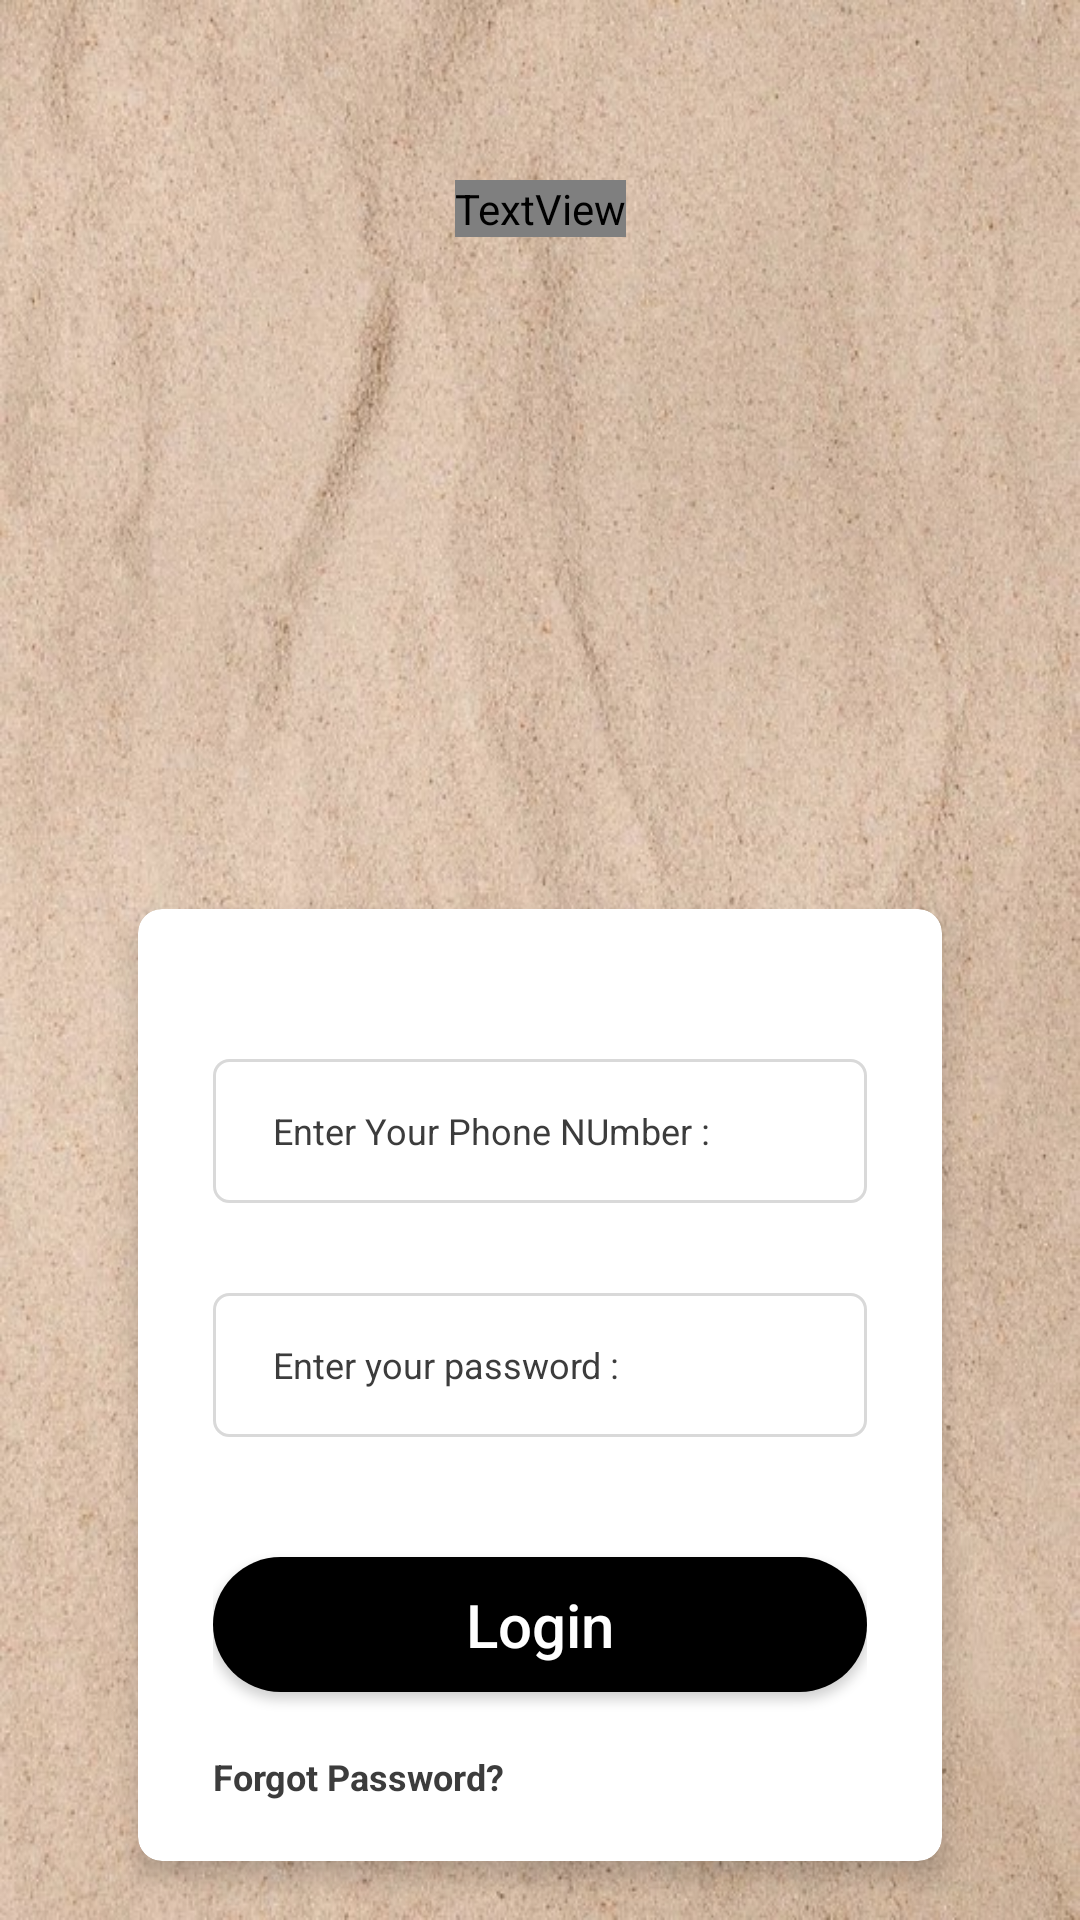

Layout XML and referenced resources for this Android screen:
<!-- AndroidManifest.xml: application theme Theme.WallWhiz -->
<!-- res/layout/activity_login.xml -->
<?xml version="1.0" encoding="utf-8"?>
<androidx.constraintlayout.widget.ConstraintLayout xmlns:android="http://schemas.android.com/apk/res/android"
    xmlns:app="http://schemas.android.com/apk/res-auto"
    xmlns:tools="http://schemas.android.com/tools"
    android:id="@+id/main"
    android:layout_width="match_parent"
    android:layout_height="match_parent"
    android:background="@drawable/background2"
    tools:context=".Login">


    <TextView
        android:id="@+id/desgin"
        android:layout_width="wrap_content"
        android:layout_height="wrap_content"
        android:layout_centerHorizontal="true"
        android:layout_marginTop="60dp"
        android:fontFamily="@font/inter_bold"
        android:text="LOGIN"
        android:textColor="@android:color/black"
        android:textSize="29sp"
        app:layout_constraintEnd_toEndOf="parent"
        app:layout_constraintStart_toStartOf="parent"
        app:layout_constraintTop_toTopOf="parent" />

    <androidx.cardview.widget.CardView
        android:id="@+id/cardView"
        android:layout_width="match_parent"
        android:layout_height="wrap_content"
        android:layout_marginHorizontal="46dp"
        android:layout_marginTop="224dp"
        app:cardBackgroundColor="@color/white"
        app:cardCornerRadius="8dp"
        app:cardElevation="5dp"
        app:layout_constraintEnd_toEndOf="parent"
        app:layout_constraintStart_toStartOf="parent"
        app:layout_constraintTop_toBottomOf="@id/desgin">

        <LinearLayout
            android:layout_width="match_parent"
            android:layout_height="wrap_content"
            android:layout_marginHorizontal="25dp"
            android:layout_marginVertical="20dp"
            android:orientation="vertical">

            <EditText
                android:id="@+id/btnusername"
                android:layout_width="match_parent"
                android:layout_height="48dp"
                android:layout_marginTop="30dp"
                android:background="@drawable/edt_bg"
                android:hint="Enter Your Phone NUmber : "
                android:inputType="number"
                android:paddingHorizontal="20dp"
                android:textColorHint="#3C3C3C"
                android:textSize="12sp" />

            <EditText
                android:id="@+id/pass"
                android:layout_width="match_parent"
                android:layout_height="48dp"
                android:layout_marginTop="30dp"
                android:background="@drawable/edt_bg"
                android:hint="Enter your password : "
                android:paddingHorizontal="20dp"
                android:textColorHint="#3C3C3C"
                android:textSize="12sp" />

            <androidx.appcompat.widget.AppCompatButton
                android:id="@+id/btn_submit"
                android:layout_width="match_parent"
                android:layout_height="45dp"
                android:layout_marginTop="40dp"
                android:background="@drawable/button_bg"
                android:gravity="center"
                android:text="Login"
                android:textAllCaps="false"
                android:textColor="@android:color/white"
                android:textSize="20sp" />

            <TextView
                android:id="@+id/forget"
                android:layout_width="wrap_content"
                android:layout_height="wrap_content"
                android:layout_marginTop="20dp"
                android:text="Forgot Password?"
                android:textColor="#3C3C3C"
                android:textSize="12sp"
                android:textStyle="bold" />

        </LinearLayout>

    </androidx.cardview.widget.CardView>

    <LinearLayout
        android:id="@+id/linearLayout6"
        android:layout_width="368dp"
        android:layout_height="48dp"
        android:layout_marginBottom="20dp"
        android:gravity="center"
        android:orientation="horizontal"
        app:layout_constraintBottom_toBottomOf="parent"
        app:layout_constraintEnd_toEndOf="parent"
        app:layout_constraintStart_toStartOf="parent">

        <TextView
            android:layout_width="wrap_content"
            android:layout_height="48dp"
            android:clickable="true"
            android:focusable="true"
            android:gravity="center"
            android:text="Don't have an account? "
            android:textColor="@color/black"
            android:textSize="12sp" />

        <TextView
            android:id="@+id/signup"
            android:layout_width="wrap_content"
            android:layout_height="wrap_content"
            android:clickable="true"
            android:focusable="true"
            android:gravity="center"
            android:minWidth="48dp"
            android:minHeight="48dp"
            android:paddingHorizontal="12dp"
            android:paddingVertical="12dp"
            android:text="Sign up"
            android:textColor="#E61B1B"
            android:textSize="14sp" />

    </LinearLayout>
</androidx.constraintlayout.widget.ConstraintLayout>
<!-- resources referenced by this layout -->
<resources>
  <!-- drawable background2: jpg bitmap (drawable, 146068 bytes) -->
  <!-- drawable button_bg (drawable) -->
  <?xml version="1.0" encoding="utf-8"?>
  <shape  xmlns:android="http://schemas.android.com/apk/res/android"
      android:shape="rectangle">
      <corners
          android:radius="27dp">
      </corners>
      <gradient
          android:type="linear"
          android:angle="45"
          android:centerX="35%"
          android:startColor="#000000"
          android:endColor="#000000"
          />
  </shape>
  <!-- drawable edt_bg (drawable) -->
  <?xml version="1.0" encoding="utf-8"?>
  <shape xmlns:android="http://schemas.android.com/apk/res/android" android:shape="rectangle">
      <corners android:radius="5dp"/>
      <stroke android:color="#D9D9D9" android:width="1dp"/>
  
  </shape>
  <style name="Theme.WallWhiz" parent="Base.Theme.WallWhiz" />
  <style name="Base.Theme.WallWhiz" parent="Theme.AppCompat.Light.NoActionBar">
          
          
      </style>
  <!-- not gathered from this repository: default colours our renderer supplied (Android Studio template values) -->
  <color name="black">#FF000000</color>
  <color name="white">#FFFFFFFF</color>
</resources>
